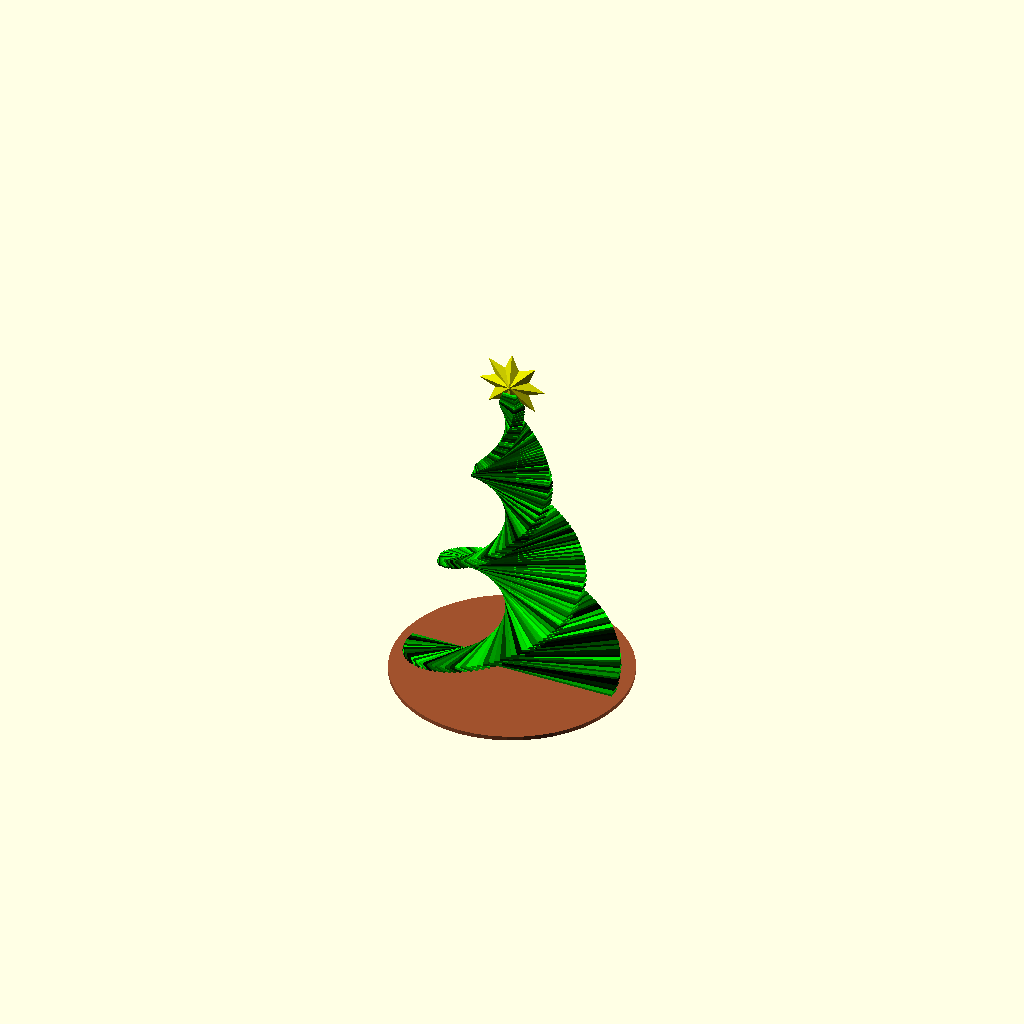
Cell 1: rendered with the file's own defaults.
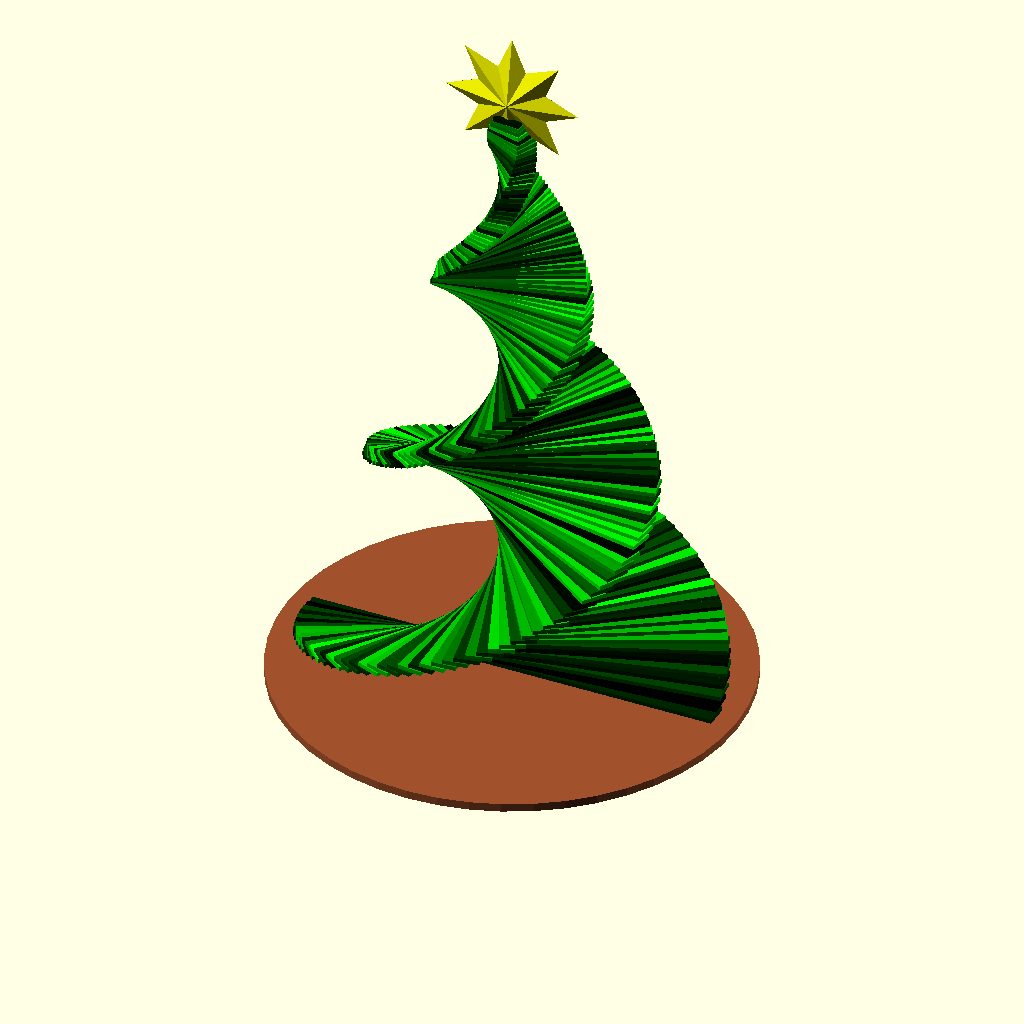
Cell 2: base = 200 (everything else at default).
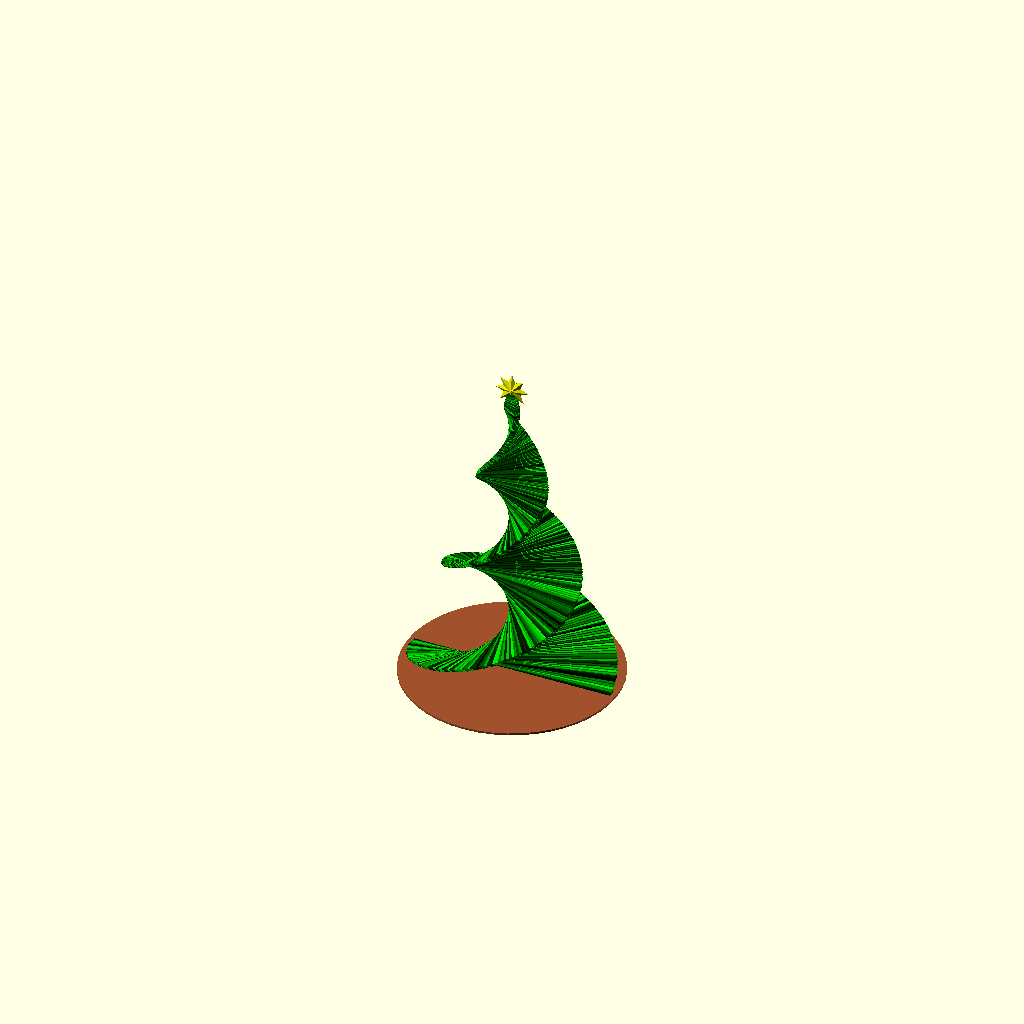
Cell 3 — segments set to 300, the other parameters unchanged.
One fixed orthographic camera (rotation 55°, 0°, 25°; colour scheme Cornfield) for every cell.
The OpenSCAD source (examples/spiral/xmas_tree.scad):
use <line2d.scad>
use <polyhedra/star.scad>
use <util/rand.scad>

base = 100;
segments = 150;

xmas_tree(base, segments);

module xmas_tree(base, segments) {
	half_base = base / 2;
	height = PI * half_base;
	slope = height / half_base;
	dx = half_base / segments;
	dh = height / segments;
	a = dh / (2 * PI * half_base) * 360 * 3;
	base_h = dh * 2;
	seg_w = base_h * 3;

	for(i = [0:segments]) {
		x = i * dx - half_base;
		
		color(c = [0, rand(), 0])
		rotate(a * i)
		translate([0, 0, dx * i * slope + base_h])
		linear_extrude(dh)
			line2d([x, 0], [-x, 0], width = seg_w);
	}

	color("Sienna")
	linear_extrude(base_h)
		circle(half_base + base_h + seg_w, $fn = 48);

	color("yellow")
	translate([0, 0, height + dh * 6])
	rotate([90, 0, 540]) {
		star(seg_w * 2.75, seg_w * 1.5, seg_w, 8);
		mirror([0, 0, 1]) star(seg_w * 2.75, seg_w * 1.5, seg_w, 8);
	}
}
Parameter table extracted from the source (name, type, default, range or options):
base: number, default 100
segments: number, default 150
